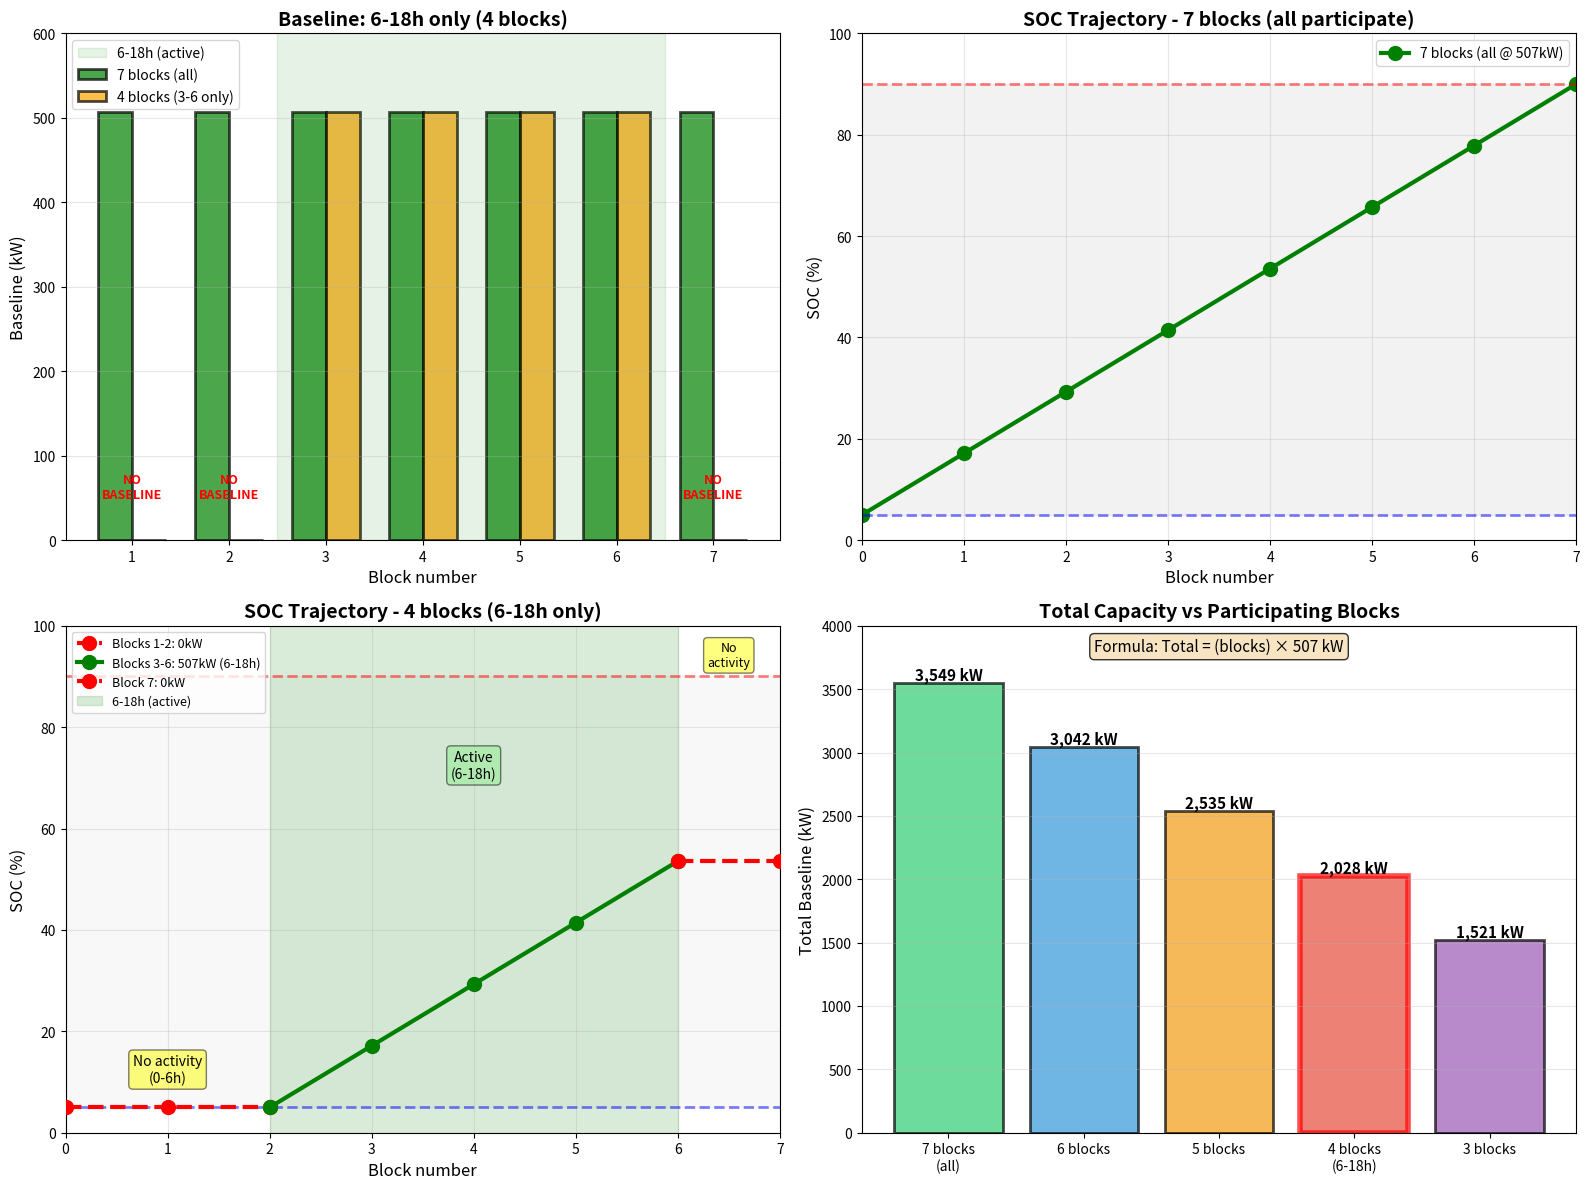

Generate this figure with matplotlib:
"""
TRƯỜNG HỢP: CHỈ THAM GIA TỪ 6-18h (4 blocks)

Blocks:
  • Block 1,2 (0-6h):   KHÔNG tham gia, ΔSOC = 0
  • Block 3,4,5,6 (6-18h): CÓ tham gia, có baseline
  • Block 7 (18-21h):   KHÔNG tham gia, ΔSOC = 0
  • Block 8 (21-24h):   JEPX discharge 90% → 5%
"""

import numpy as np
from scipy.optimize import linprog
import matplotlib.pyplot as plt

# ===== CÔNG THỨC CƠ BẢN =====
def calc_delta_soc(baseline):
    """ΔSOC cho 1 block 3h khi có baseline"""
    return 0.040635 * baseline - 8.4591


SOC_MIN = 5.0
SOC_MAX = 90.0
BASELINE_MAX = 2000

print("=" * 80)
print("TRƯỜNG HỢP: CHỈ THAM GIA TỪ 6-18h (4 blocks)")
print("=" * 80)

print("\n📋 ĐIỀU KIỆN:")
print("  • Block 1,2 (0-6h):     KHÔNG tham gia → ΔSOC = 0")
print("  • Block 3,4,5,6 (6-18h): CÓ tham gia → có baseline")
print("  • Block 7 (18-21h):     KHÔNG tham gia → ΔSOC = 0")
print("  • Block 8 (21-24h):     JEPX discharge 90% → 5%")

# ===== PHÂN TÍCH SƠ BỘ =====
print("\n" + "=" * 80)
print("PHÂN TÍCH")
print("=" * 80)

print("\n📊 Blocks KHÔNG tham gia:")
print("  Block 1,2: ΔSOC = 0 (SOC giữ nguyên)")
print("  Block 7:   ΔSOC = 0 (SOC giữ nguyên)")

soc_after_block2 = SOC_MIN
print(f"\n  SOC sau Block 2: {soc_after_block2:.2f}%")

print(f"\n📊 Blocks CÓ tham gia:")
print(f"  Block 3,4,5,6 (4 blocks)")
print(f"  Phải tăng SOC từ {soc_after_block2:.1f}% → 90%")

# ===== TÍNH TOÁN YÊU CẦU =====
print("\n" + "=" * 80)
print("TÍNH TOÁN YÊU CẦU CHO 4 BLOCKS (3-6)")
print("=" * 80)

required_delta = SOC_MAX - soc_after_block2
print(f"\n🎯 Mục tiêu:")
print(f"  SOC sau Block 2:  {soc_after_block2:.2f}%")
print(f"  SOC sau Block 6:  {SOC_MAX:.1f}%")
print(f"  ⟹ Cần tăng:       {required_delta:.2f}%")

print(f"\n📐 Constraint cho 4 blocks:")
print(f"  Σ ΔSOC(b₃,b₄,b₅,b₆) = {required_delta:.4f}%")
print(f"  Σ (0.040635×bᵢ - 8.4591) = {required_delta:.4f}%")
print(f"  0.040635 × Σbᵢ = {required_delta + 4*8.4591:.4f}%")

required_sum = (required_delta + 4*8.4591) / 0.040635
print(f"\n✅ CONSTRAINT: Σ(b₃,b₄,b₅,b₆) = {required_sum:.2f} kW")

# ===== PHƯƠNG PHÁP 1: LINEAR PROGRAMMING =====
print("\n" + "=" * 80)
print("PHƯƠNG PHÁP 1: LINEAR PROGRAMMING")
print("=" * 80)

# Biến: b₃, b₄, b₅, b₆ (4 biến)
c = -np.ones(4)

# Ràng buộc bất đẳng thức
A_ub = []
b_ub = []

# Ràng buộc: SOC(k) ≤ 90 cho k=3,4,5,6
for k_idx in range(4):
    row = np.zeros(4)
    row[:k_idx+1] = 0.040635
    A_ub.append(row)
    b_ub.append(SOC_MAX - soc_after_block2 + (k_idx+1)*8.4591)

# Ràng buộc: SOC(k) ≥ 5 cho k=3,4,5,6
for k_idx in range(4):
    row = np.zeros(4)
    row[:k_idx+1] = -0.040635
    A_ub.append(row)
    b_ub.append(soc_after_block2 - SOC_MIN - (k_idx+1)*8.4591)

A_ub = np.array(A_ub)
b_ub = np.array(b_ub)

# Ràng buộc đẳng thức: SOC(6) = 90
A_eq = np.array([[0.040635] * 4])
b_eq = np.array([required_delta + 4*8.4591])

# Giới hạn: 0 ≤ bᵢ ≤ 2000
bounds = [(0, BASELINE_MAX)] * 4

print("\n🔧 Giải bài toán LP...")
result = linprog(c, A_ub=A_ub, b_ub=b_ub, A_eq=A_eq, b_eq=b_eq,
                 bounds=bounds, method='highs')

if result.success:
    print("\n✅ TÌM RA NGHIỆM TỐI ƯU!")
    
    optimal_pattern = result.x
    total_baseline = sum(optimal_pattern)
    
    print(f"\n🎯 Pattern tối ưu:")
    print(f"  Block 1,2:   0 kW (không tham gia)")
    for i, b in enumerate(optimal_pattern, 3):
        print(f"  Block {i}:     {b:7.2f} kW")
    print(f"  Block 7:     0 kW (không tham gia)")
    
    print(f"\n📊 Tổng baseline:")
    print(f"  Blocks 1,2:  0 kW")
    print(f"  Blocks 3-6:  {total_baseline:.2f} kW")
    print(f"  Block 7:     0 kW")
    print(f"  ───────────────────")
    print(f"  TỔNG CỘNG:   {total_baseline:.0f} kW")
    
    # So sánh
    print(f"\n📊 SO SÁNH:")
    print(f"  • 7 blocks (all):        7 × 507 = 3,549 kW")
    print(f"  • 5 blocks (3-7):        5 × 507 = 2,535 kW")
    print(f"  • 4 blocks (3-6):        {total_baseline:.0f} kW")
    print(f"  • Chênh vs 7 blocks:     {total_baseline - 3549:.0f} kW ({(total_baseline/3549 - 1)*100:+.1f}%)")
    print(f"  • Chênh vs 5 blocks:     {total_baseline - 2535:.0f} kW ({(total_baseline/2535 - 1)*100:+.1f}%)")
    
    # SOC trajectory chi tiết
    print(f"\n📈 SOC TRAJECTORY CHI TIẾT:")
    print("-" * 80)
    
    soc = SOC_MIN
    print(f"  Start (0h):              {soc:6.2f}%  ✅")
    
    # Block 1, 2: không hoạt động
    for i in [1, 2]:
        print(f"  After Block {i} ({i*3:2d}h):     {soc:6.2f}%  "
              f"(ΔSOC= +0.00%, b=0kW) ✅ [không tham gia]")
    
    # Block 3-6: có baseline
    for i, b in enumerate(optimal_pattern, 3):
        delta = calc_delta_soc(b)
        soc += delta
        if SOC_MIN <= soc <= SOC_MAX:
            status = "✅"
        elif soc < SOC_MIN:
            status = "❌ (< 5%)"
        else:
            status = "❌ (> 90%)"
        print(f"  After Block {i} ({i*3:2d}h):     {soc:6.2f}%  "
              f"(ΔSOC={delta:+6.2f}%, b={b:4.0f}kW) {status}")
    
    # Block 7: không hoạt động
    print(f"  After Block 7 (21h):     {soc:6.2f}%  "
          f"(ΔSOC= +0.00%, b=0kW) ✅ [không tham gia]")
    
    # JEPX
    jepx_delta = SOC_MIN - soc
    print(f"  JEPX (21-24h):            {SOC_MIN:6.2f}%  "
          f"(ΔSOC={jepx_delta:+6.2f}%)")
    
    # Phân tích pattern
    print(f"\n🔍 PHÂN TÍCH PATTERN (4 blocks):")
    std = np.std(optimal_pattern)
    mean = np.mean(optimal_pattern)
    print(f"  Mean (trung bình):       {mean:.2f} kW")
    print(f"  Std (độ lệch chuẩn):     {std:.4f} kW")
    
    if std < 0.01:
        print(f"  ✅ Pattern ĐỀU: tất cả ≈ {mean:.2f} kW")
    else:
        print(f"  ⚠️ Pattern KHÔNG ĐỀU")
        print(f"  Min:  {min(optimal_pattern):.2f} kW")
        print(f"  Max:  {max(optimal_pattern):.2f} kW")

else:
    print(f"\n❌ Không tìm được nghiệm: {result.message}")

# ===== PHƯƠNG PHÁP 2: GIẢI TÍCH =====
print("\n" + "=" * 80)
print("PHƯƠNG PHÁP 2: GIẢI TÍCH")
print("=" * 80)

print("\n📐 Phân tích:")
print("  • Block 1,2,7: ΔSOC = 0 (không hoạt động)")
print("  • Block 3-6: cần tăng SOC từ 5% → 90% = +85%")
print("  • Objective tuyến tính: Σbᵢ")
print("  • Constraint tuyến tính: 0.040635×Σbᵢ = const")
print("  • Hệ số giống nhau → nghiệm đều")

uniform_b = required_sum / 4
print(f"\n🧮 Tính toán:")
print(f"  Cần tăng SOC: {required_delta:.2f}%")
print(f"  4 blocks phải tạo: Σ(ΔSOC) = {required_delta:.2f}%")
print(f"  ⟹ Σbᵢ = {required_sum:.2f} kW")
print(f"  ⟹ b = {required_sum:.2f} / 4 = {uniform_b:.2f} kW")

print(f"\n✅ PATTERN TỐI ƯU (GIẢI TÍCH):")
print(f"   Block 1,2:   0 kW (không hoạt động)")
print(f"   Block 3-6:   4 × {uniform_b:.2f} kW = {4 * uniform_b:.0f} kW")
print(f"   Block 7:     0 kW (không hoạt động)")
print(f"   ────────────────────────────")
print(f"   TỔNG:        {4 * uniform_b:.0f} kW")

# Verify SOC trajectory
print(f"\n🔍 Xác minh SOC trajectory:")
soc = SOC_MIN
print(f"  Block 0:  SOC = {soc:.2f}%")
print(f"  Block 1:  SOC = {soc:.2f}% (không đổi)")
print(f"  Block 2:  SOC = {soc:.2f}% (không đổi)")

for i in range(3, 7):
    delta = calc_delta_soc(uniform_b)
    soc += delta
    print(f"  Block {i}:  SOC = {soc:.2f}% (b={uniform_b:.0f}kW, ΔSOC={delta:+.2f}%)")

print(f"  Block 7:  SOC = {soc:.2f}% (không đổi)")

# ===== SO SÁNH TỔNG HỢP =====
print("\n" + "=" * 80)
print("SO SÁNH TỔNG HỢP")
print("=" * 80)

print(f"\n📊 BẢNG SO SÁNH:")
print(f"┌─────────────────────┬──────────────┬─────────────┬──────────────┐")
print(f"│ Trường hợp          │ Blocks tham  │ Mỗi block   │ Tổng         │")
print(f"│                     │ gia          │ (kW)        │ baseline     │")
print(f"├─────────────────────┼──────────────┼─────────────┼──────────────┤")
print(f"│ 7 blocks (all)      │ 1-7 (7)      │ 507         │ 3,549 kW     │")
print(f"│ 5 blocks (3-7)      │ 3-7 (5)      │ 507         │ 2,535 kW     │")
print(f"│ 4 blocks (3-6)      │ 3-6 (4)      │ {uniform_b:.0f}         │ {4*uniform_b:,.0f} kW     │")
print(f"└─────────────────────┴──────────────┴─────────────┴──────────────┘")

print(f"\n💡 CÔNG THỨC:")
print(f"  Tổng baseline = (số blocks tham gia) × 507 kW")
print(f"  • 7 blocks: 7 × 507 = 3,549 kW")
print(f"  • 5 blocks: 5 × 507 = 2,535 kW")
print(f"  • 4 blocks: 4 × 507 = 2,028 kW")

print(f"\n📉 CHÊNH LỆCH:")
print(f"  • 7 blocks → 4 blocks: mất {3549 - 2028:,} kW ({(1 - 2028/3549)*100:.1f}%)")
print(f"  • Lý do: mất 3 blocks (1,2,7) = 3 × 507 = 1,521 kW")

# ===== VISUALIZATION =====
print("\n" + "=" * 80)
print("MINH HỌA")
print("=" * 80)

fig, axes = plt.subplots(2, 2, figsize=(16, 12))

# Plot 1: Baseline comparison
ax1 = axes[0, 0]
blocks_all = np.arange(1, 8)
baseline_7blocks = [507] * 7
baseline_4blocks = [0, 0, 507, 507, 507, 507, 0]

x = np.arange(7)
width = 0.35

bars1 = ax1.bar(x - width/2, baseline_7blocks, width, label='7 blocks (all)',
                color='green', alpha=0.7, edgecolor='black', linewidth=2)
bars2 = ax1.bar(x + width/2, baseline_4blocks, width, label='4 blocks (3-6 only)',
                color='orange', alpha=0.7, edgecolor='black', linewidth=2)

# Annotate excluded blocks
for i in [0, 1, 6]:
    ax1.text(i, 50, 'NO\nBASELINE', ha='center', fontsize=9,
             fontweight='bold', color='red')

# Highlight active period
ax1.axvspan(1.5, 5.5, alpha=0.1, color='green', label='6-18h (active)')

ax1.set_xlabel('Block number', fontsize=12)
ax1.set_ylabel('Baseline (kW)', fontsize=12)
ax1.set_title('Baseline: 6-18h only (4 blocks)', fontsize=14, fontweight='bold')
ax1.set_xticks(x)
ax1.set_xticklabels(blocks_all)
ax1.legend(fontsize=10)
ax1.grid(True, axis='y', alpha=0.3)
ax1.set_ylim(0, 600)

# Plot 2: SOC trajectory - 7 blocks
ax2 = axes[0, 1]
soc_7blocks = [5.0]
soc = 5.0
for b in [507] * 7:
    soc += calc_delta_soc(b)
    soc_7blocks.append(soc)

blocks_range = list(range(0, 8))
ax2.plot(blocks_range, soc_7blocks, 'go-', linewidth=3, markersize=10,
         label='7 blocks (all @ 507kW)')
ax2.axhline(y=90, color='r', linestyle='--', linewidth=2, alpha=0.5)
ax2.axhline(y=5, color='b', linestyle='--', linewidth=2, alpha=0.5)
ax2.fill_between(blocks_range, 5, 90, alpha=0.1, color='gray')

ax2.set_xlabel('Block number', fontsize=12)
ax2.set_ylabel('SOC (%)', fontsize=12)
ax2.set_title('SOC Trajectory - 7 blocks (all participate)', fontsize=14,
              fontweight='bold')
ax2.grid(True, alpha=0.3)
ax2.legend(fontsize=10)
ax2.set_xlim(0, 7)
ax2.set_ylim(0, 100)

# Plot 3: SOC trajectory - 4 blocks (6-18h)
ax3 = axes[1, 0]
soc_4blocks = [5.0]
soc = 5.0

# Block 1, 2: không đổi
for _ in [1, 2]:
    soc_4blocks.append(soc)

# Block 3-6: baseline = 507
for _ in range(4):
    soc += calc_delta_soc(507)
    soc_4blocks.append(soc)

# Block 7: không đổi
soc_4blocks.append(soc)

blocks_all_range = list(range(0, 8))

# Plot với colors khác nhau
ax3.plot([0, 1, 2], soc_4blocks[0:3], 'ro--', linewidth=3, markersize=10,
         label='Blocks 1-2: 0kW', zorder=3)
ax3.plot(list(range(2, 7)), soc_4blocks[2:7], 'go-', linewidth=3, markersize=10,
         label='Blocks 3-6: 507kW (6-18h)', zorder=3)
ax3.plot([6, 7], soc_4blocks[6:8], 'ro--', linewidth=3, markersize=10,
         label='Block 7: 0kW', zorder=3)

ax3.axhline(y=90, color='r', linestyle='--', linewidth=2, alpha=0.5)
ax3.axhline(y=5, color='b', linestyle='--', linewidth=2, alpha=0.5)

# Highlight active period
ax3.axvspan(2, 6, alpha=0.15, color='green', label='6-18h (active)')
ax3.fill_between(blocks_all_range, 5, 90, alpha=0.05, color='gray')

# Annotate
ax3.text(1, 10, 'No activity\n(0-6h)', ha='center', fontsize=10,
         bbox=dict(boxstyle='round', facecolor='yellow', alpha=0.5))
ax3.text(4, 70, 'Active\n(6-18h)', ha='center', fontsize=10,
         bbox=dict(boxstyle='round', facecolor='lightgreen', alpha=0.5))
ax3.text(6.5, 92, 'No\nactivity', ha='center', fontsize=9,
         bbox=dict(boxstyle='round', facecolor='yellow', alpha=0.5))

ax3.set_xlabel('Block number', fontsize=12)
ax3.set_ylabel('SOC (%)', fontsize=12)
ax3.set_title('SOC Trajectory - 4 blocks (6-18h only)',
              fontsize=14, fontweight='bold')
ax3.grid(True, alpha=0.3)
ax3.legend(fontsize=9, loc='upper left')
ax3.set_xlim(0, 7)
ax3.set_ylim(0, 100)

# Plot 4: Capacity comparison
ax4 = axes[1, 1]
cases = ['7 blocks\n(all)', '6 blocks', '5 blocks', '4 blocks\n(6-18h)', '3 blocks']
totals = [3549, 3042, 2535, 2028, 1521]
colors_bar = ['#2ecc71', '#3498db', '#f39c12', '#e74c3c', '#9b59b6']

bars = ax4.bar(cases, totals, color=colors_bar, alpha=0.7,
               edgecolor='black', linewidth=2)

# Highlight 4 blocks case
bars[3].set_edgecolor('red')
bars[3].set_linewidth(4)

for bar, total in zip(bars, totals):
    height = bar.get_height()
    ax4.text(bar.get_x() + bar.get_width()/2., height,
             f'{total:,} kW',
             ha='center', va='bottom', fontsize=11, fontweight='bold')

# Add formula annotation
ax4.text(0.5, 0.95, 'Formula: Total = (blocks) × 507 kW',
         transform=ax4.transAxes, ha='center', fontsize=11,
         bbox=dict(boxstyle='round', facecolor='wheat', alpha=0.8))

ax4.set_ylabel('Total Baseline (kW)', fontsize=12)
ax4.set_title('Total Capacity vs Participating Blocks',
              fontsize=14, fontweight='bold')
ax4.grid(True, axis='y', alpha=0.3)
ax4.set_ylim(0, 4000)

plt.tight_layout()
plt.savefig('optimal_6h_to_18h.png', dpi=150, bbox_inches='tight')
print("\n💾 Saved: optimal_6h_to_18h.png")

# ===== FINAL SUMMARY =====
print("\n" + "=" * 80)
print("KẾT LUẬN")
print("=" * 80)

print(f"\n✅ TRƯỜNG HỢP: CHỈ THAM GIA 6-18h (4 blocks)")
print(f"   • Blocks 1,2,7: KHÔNG tham gia (ΔSOC = 0)")
print(f"   • Blocks 3,4,5,6: CÓ tham gia")
print(f"   • Pattern: 4 × 507 kW = 2,028 kW")

print(f"\n📊 SO SÁNH:")
print(f"   • 7 blocks (all):     3,549 kW (100%)")
print(f"   • 4 blocks (6-18h):   2,028 kW (57.1%)")
print(f"   • Giảm:               1,521 kW (42.9%)")

print(f"\n💡 LÝ DO:")
print(f"   Mất 3 blocks (1,2,7) = 3 × 507 = 1,521 kW")
print(f"   Chỉ còn 4/7 = 57.1% capacity")

print(f"\n🎯 INSIGHT:")
print(f"   • Mỗi block vẫn 507 kW (không đổi)")
print(f"   • Tổng capacity = (số blocks) × 507 kW")
print(f"   • Giảm capacity tỷ lệ thuận với số blocks mất đi")

print("\n🏆 HOÀN THÀNH!")
print("=" * 80)
